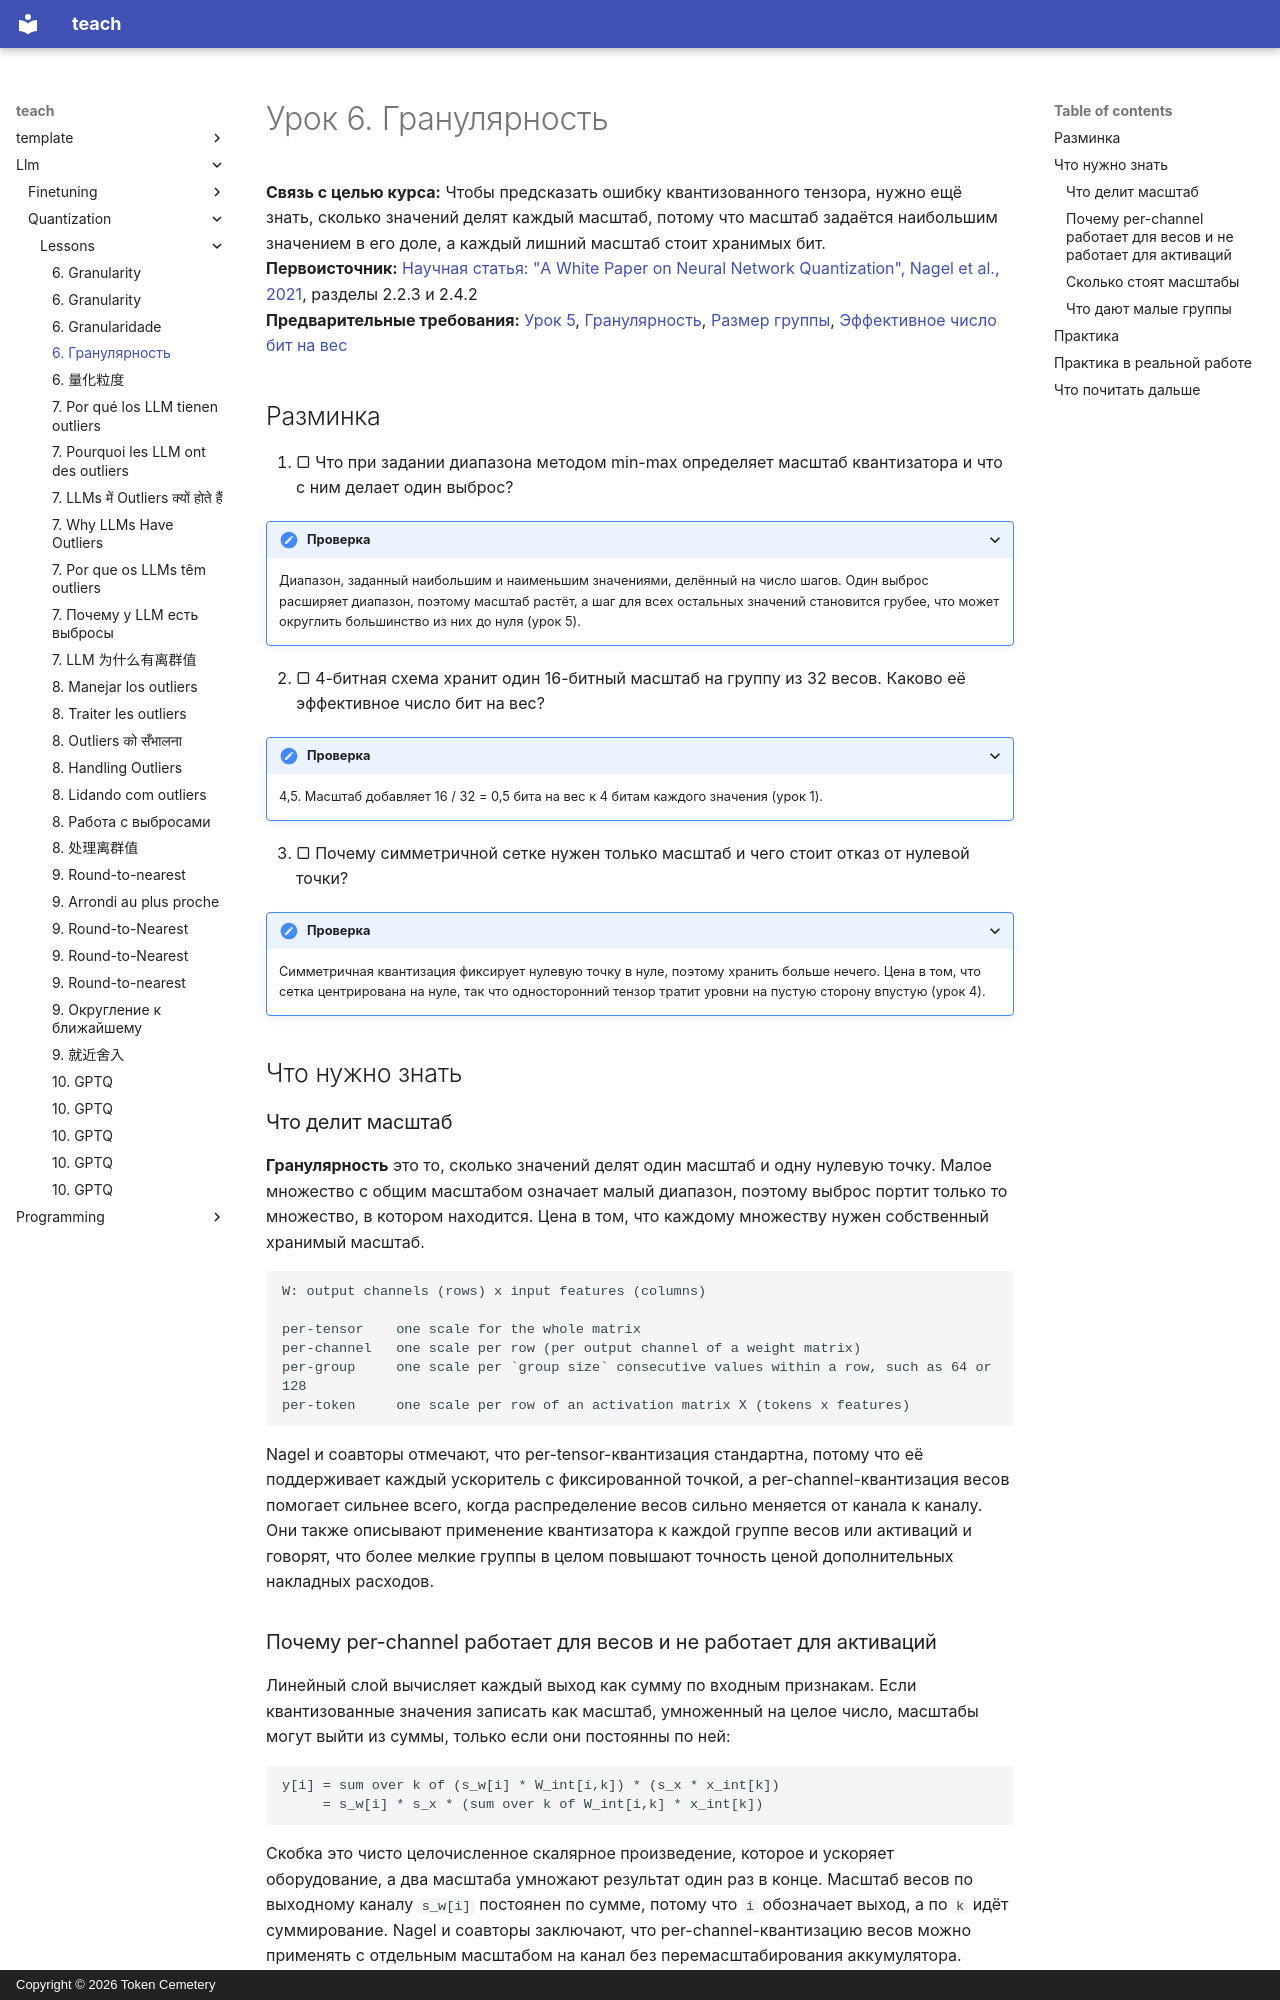

repository: TokenCemetery/teach · page: llm/quantization/lessons/0006-granularity.ru/index.html · generator: mkdocs · copyright: Copyright © 2026 Token Cemetery

---
title: "6. Гранулярность"
description: "Масштабы per-tensor, per-channel и per-group и сколько хранимых бит стоит каждый"
type: lesson
---

# Урок 6. Гранулярность

**Связь с целью курса:** Чтобы предсказать ошибку квантизованного тензора, нужно ещё знать, сколько значений делят каждый масштаб, потому что масштаб задаётся наибольшим значением в его доле, а каждый лишний масштаб стоит хранимых бит.
**Первоисточник:** [Научная статья: "A White Paper on Neural Network Quantization", Nagel et al., 2021](https://arxiv.org/abs/2106.08295), разделы 2.2.3 и 2.4.2
**Предварительные требования:** [Урок 5](0005-choosing-the-range.md), [Гранулярность](../GLOSSARY.md), [Размер группы](../GLOSSARY.md), [Эффективное число бит на вес](../GLOSSARY.md)

## Разминка

1. ▢ Что при задании диапазона методом min-max определяет масштаб квантизатора и что с ним делает один выброс?

<details markdown="1"><summary>Проверка</summary>

Диапазон, заданный наибольшим и наименьшим значениями, делённый на число шагов. Один выброс расширяет диапазон, поэтому масштаб растёт, а шаг для всех остальных значений становится грубее, что может округлить большинство из них до нуля (урок 5).

</details>

2. ▢ 4-битная схема хранит один 16-битный масштаб на группу из 32 весов. Каково её эффективное число бит на вес?

<details markdown="1"><summary>Проверка</summary>

4,5. Масштаб добавляет 16 / 32 = 0,5 бита на вес к 4 битам каждого значения (урок 1).

</details>

3. ▢ Почему симметричной сетке нужен только масштаб и чего стоит отказ от нулевой точки?

<details markdown="1"><summary>Проверка</summary>

Симметричная квантизация фиксирует нулевую точку в нуле, поэтому хранить больше нечего. Цена в том, что сетка центрирована на нуле, так что односторонний тензор тратит уровни на пустую сторону впустую (урок 4).

</details>

## Что нужно знать

### Что делит масштаб

**Гранулярность** это то, сколько значений делят один масштаб и одну нулевую точку. Малое множество с общим масштабом означает малый диапазон, поэтому выброс портит только то множество, в котором находится. Цена в том, что каждому множеству нужен собственный хранимый масштаб.

```text
W: output channels (rows) x input features (columns)

per-tensor    one scale for the whole matrix
per-channel   one scale per row (per output channel of a weight matrix)
per-group     one scale per `group size` consecutive values within a row, such as 64 or 128
per-token     one scale per row of an activation matrix X (tokens x features)
```

Nagel и соавторы отмечают, что per-tensor-квантизация стандартна, потому что её поддерживает каждый ускоритель с фиксированной точкой, а per-channel-квантизация весов помогает сильнее всего, когда распределение весов сильно меняется от канала к каналу. Они также описывают применение квантизатора к каждой группе весов или активаций и говорят, что более мелкие группы в целом повышают точность ценой дополнительных накладных расходов.
